Run: headless pygame with SDL's dummy video driver; simulated clock (each Clock.tick advances the game by its frame time, no real sleeping); random seed 0; keys injected as events and as key.get_pressed() state; no mouse input.
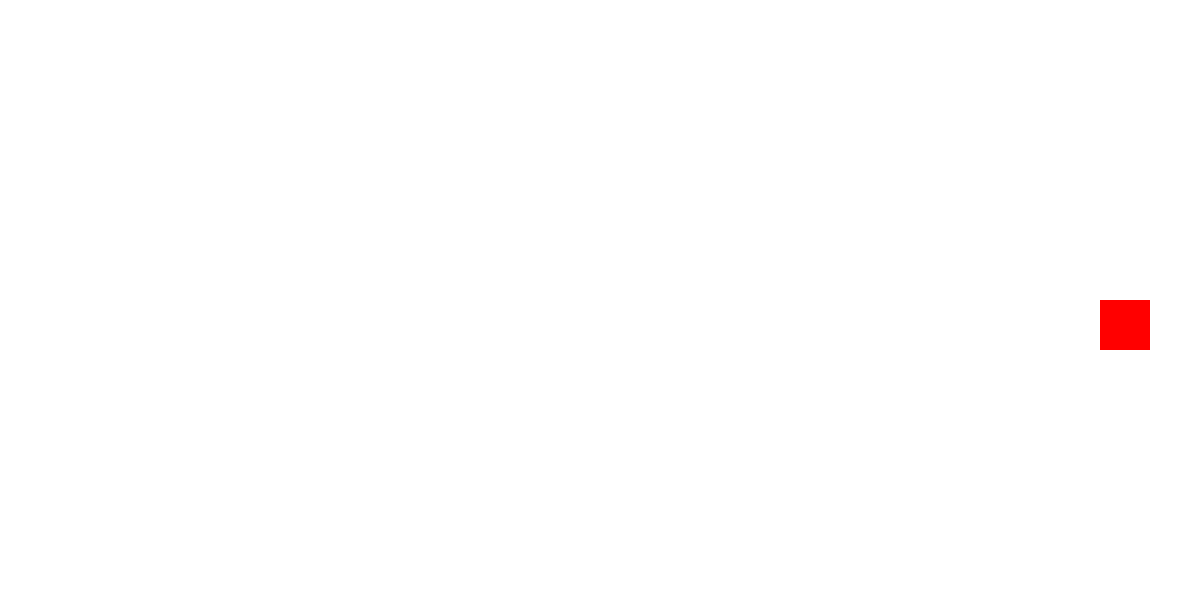
Frame 1 of 4 · flips 1–60 · no input
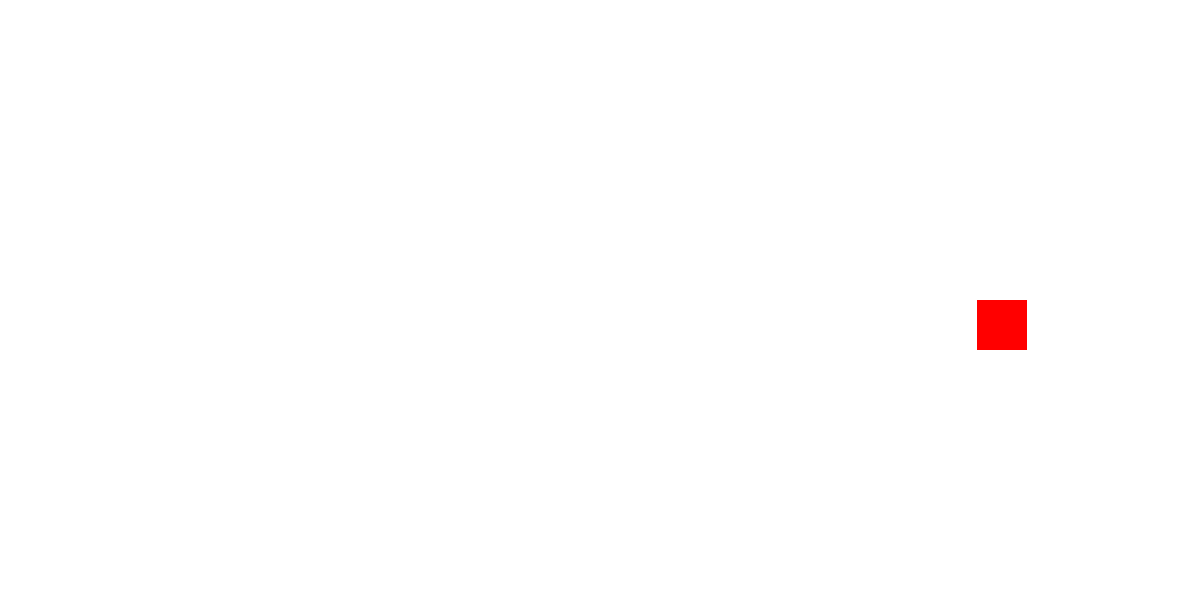
Frame 2 of 4 · flips 61–180 · tapped SPACE, RETURN · held RIGHT (→), D
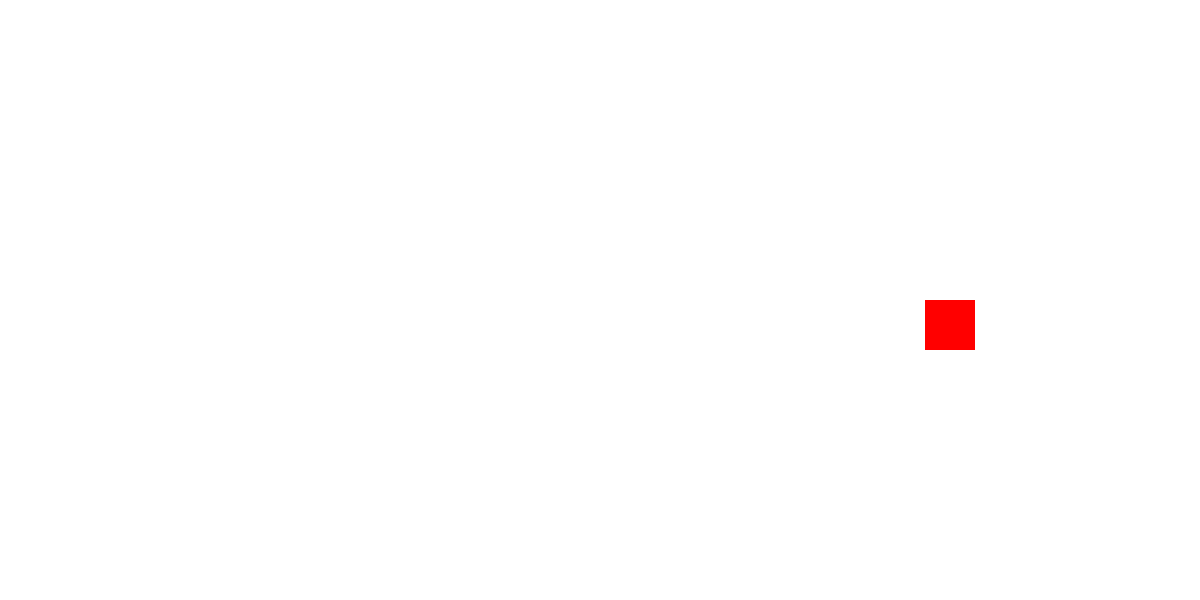
Frame 3 of 4 · flips 181–300 · held DOWN (↓), S
Frame 4 of 4 · flips 301–420 · held LEFT (←), A, UP (↑), W · screen same as frame 1, image omitted

The pygame program that drew these frames:

import pygame
import sys

# 초기화
pygame.init()
screen = pygame.display.set_mode((1200, 600))
clock = pygame.time.Clock()

# 색상 정의
WHITE = (255, 255, 255)
RED = (255, 0, 0)

# 플레이어 설정
player = pygame.Rect(400, 300, 50, 50)
player_pos = [1100.0, 300.0]  # 실수로 위치를 관리
velocity = [0.0, 0.0]  # x, y 속도
friction = 0.001  # 감속 계수 (1에 가까울수록 느리게 감속)

# 게임 루프
running = True
while running:
    delta_time = clock.tick(900) / 1000  # 초 단위로 델타 타임 계산 (밀리초 -> 초)

    for event in pygame.event.get():
        if event.type == pygame.QUIT:
            running = False
        
        # 넉백 발생 테스트: 스페이스바를 누르면 넉백 시작
        if event.type == pygame.KEYDOWN:
            if event.key == pygame.K_SPACE:
                velocity = [-1500, 0]  # 초기 속도 (x, y, 픽셀/초)
            elif event.key == pygame.K_a:
                player_pos[0] = 1100

    # 속도 적용 (델타 타임 사용)
    player_pos[0] += velocity[0] * delta_time
    player_pos[1] += velocity[1] * delta_time

    # 감속 적용 (마찰력처럼)
    velocity[0] *= (friction ** delta_time)
    velocity[1] *= (friction ** delta_time)

    # 매우 느린 속도는 0으로 처리
    if abs(velocity[0]) < 300:
        velocity[0] = 0
    if abs(velocity[1]) < 300:
        velocity[1] = 0

    # 실수 위치를 정수로 변환해 Rect 업데이트
    player.x = int(player_pos[0])
    player.y = int(player_pos[1])

    # 화면 그리기
    screen.fill(WHITE)
    pygame.draw.rect(screen, RED, player)

    pygame.display.flip()

pygame.quit()
sys.exit()
